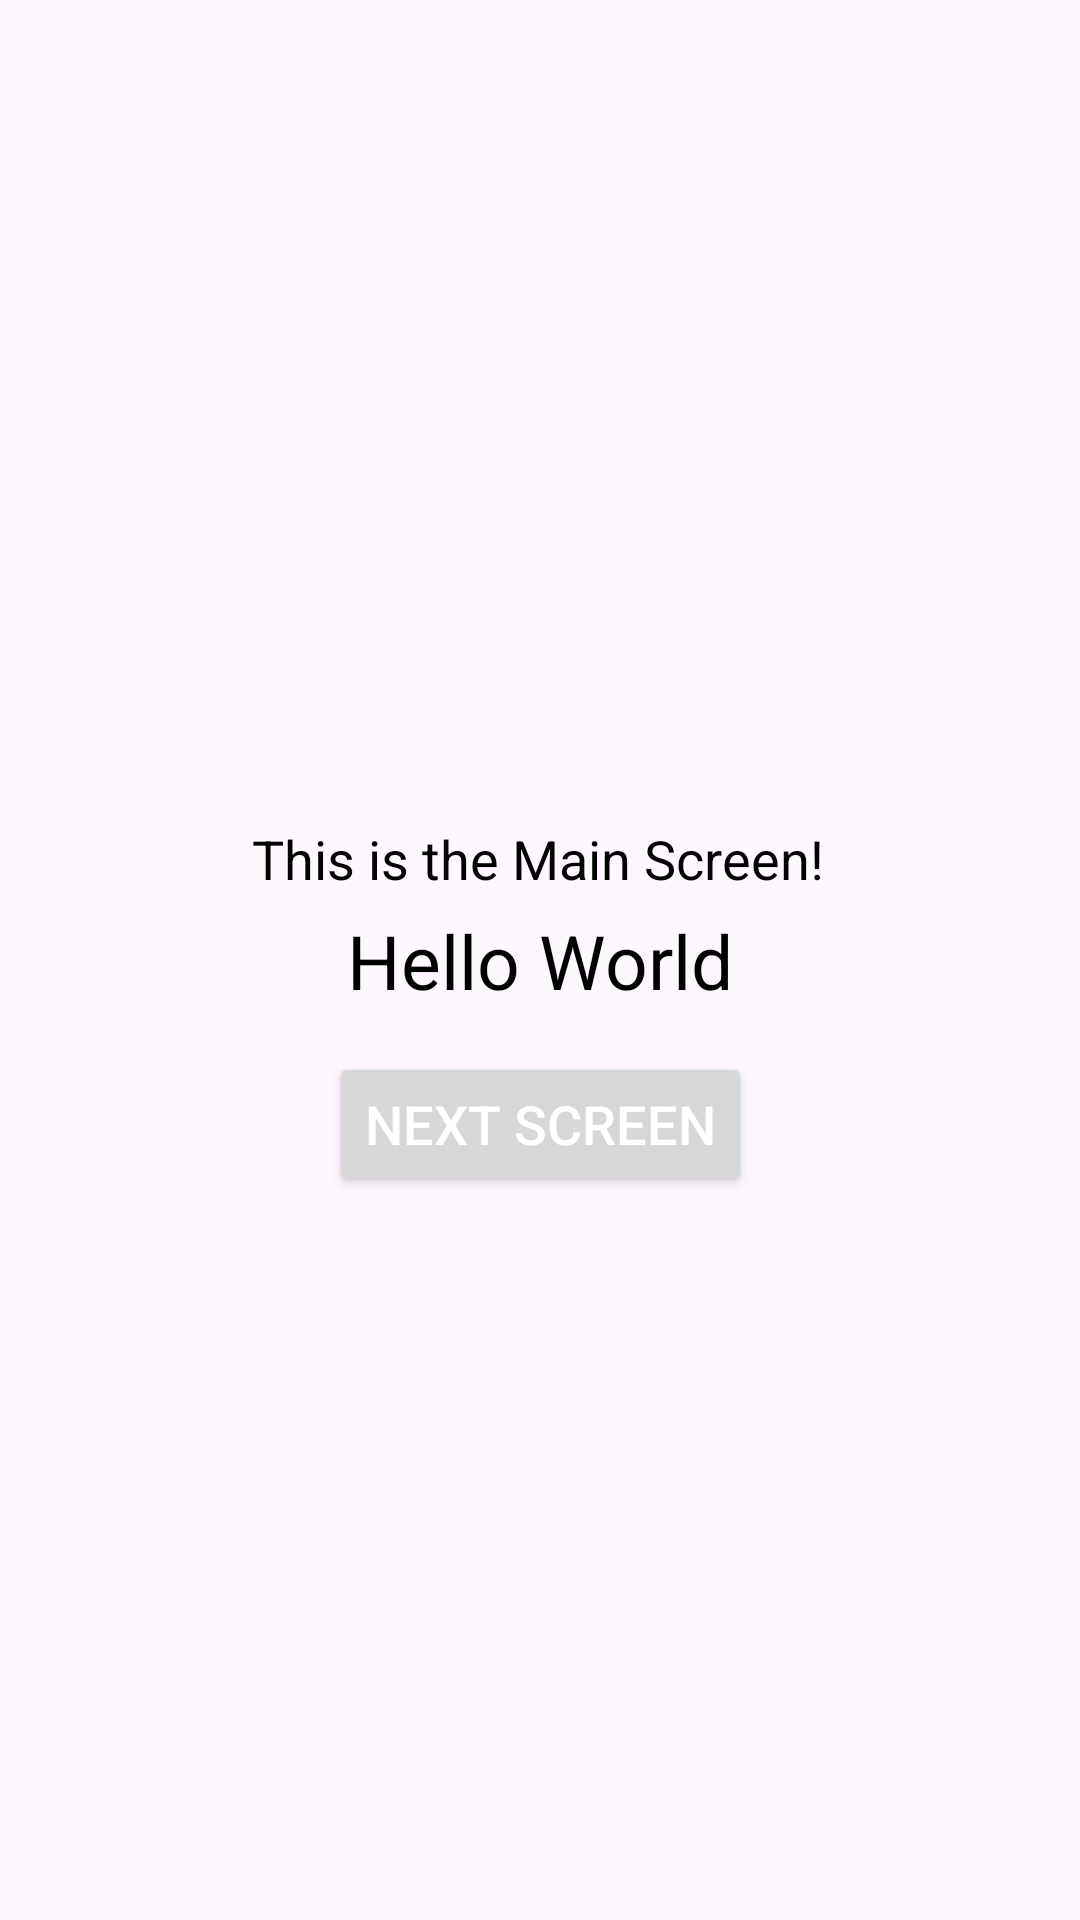

Here is an Android app screen rendered from its layout file. Give the layout XML and the strings, colors and styles it references.
<!-- AndroidManifest.xml: application theme Theme.ZeroToHero -->
<!-- res/layout/activity_main.xml -->
<?xml version="1.0" encoding="utf-8"?>
<androidx.constraintlayout.widget.ConstraintLayout xmlns:android="http://schemas.android.com/apk/res/android"
    xmlns:app="http://schemas.android.com/apk/res-auto"
    xmlns:tools="http://schemas.android.com/tools"
    android:id="@+id/main"
    android:layout_width="match_parent"
    android:layout_height="match_parent"
    tools:context=".MainActivity">

    <TextView
        android:id="@+id/textView1"
        android:layout_width="wrap_content"
        android:layout_height="wrap_content"
        android:text="Hello World"
        android:textColor="@color/black"
        android:textSize="25sp"
        app:layout_constraintBottom_toBottomOf="parent"
        app:layout_constraintEnd_toEndOf="parent"
        app:layout_constraintStart_toStartOf="parent"
        app:layout_constraintTop_toTopOf="parent" />

    <TextView
        android:id="@+id/textView2"
        android:layout_width="wrap_content"
        android:layout_height="wrap_content"
        android:text="This is the Main Screen!"
        android:textColor="@color/black"
        android:textSize="18sp"
        app:layout_constraintBottom_toBottomOf="parent"
        app:layout_constraintEnd_toEndOf="parent"
        app:layout_constraintHorizontal_bias="0.497"
        app:layout_constraintStart_toStartOf="parent"
        app:layout_constraintTop_toTopOf="parent"
        app:layout_constraintVertical_bias="0.445" />

    <Button
        android:id="@+id/button"
        android:layout_width="wrap_content"
        android:layout_height="wrap_content"
        android:text="Next Screen"
        android:textColor="@color/white"
        android:textSize="18sp"
        app:layout_constraintBottom_toBottomOf="parent"
        app:layout_constraintEnd_toEndOf="parent"
        app:layout_constraintStart_toStartOf="parent"
        app:layout_constraintTop_toBottomOf="@+id/textView1"
        app:layout_constraintVertical_bias="0.053" />

</androidx.constraintlayout.widget.ConstraintLayout>
<!-- resources referenced by this layout -->
<resources>
  <style name="Theme.ZeroToHero" parent="Base.Theme.ZeroToHero" />
  <style name="Base.Theme.ZeroToHero" parent="Theme.Material3.DayNight.NoActionBar">
          
          
      </style>
  <!-- not gathered from this repository: default colours our renderer supplied (Android Studio template values) -->
  <color name="black">#FF000000</color>
  <color name="white">#FFFFFFFF</color>
</resources>
